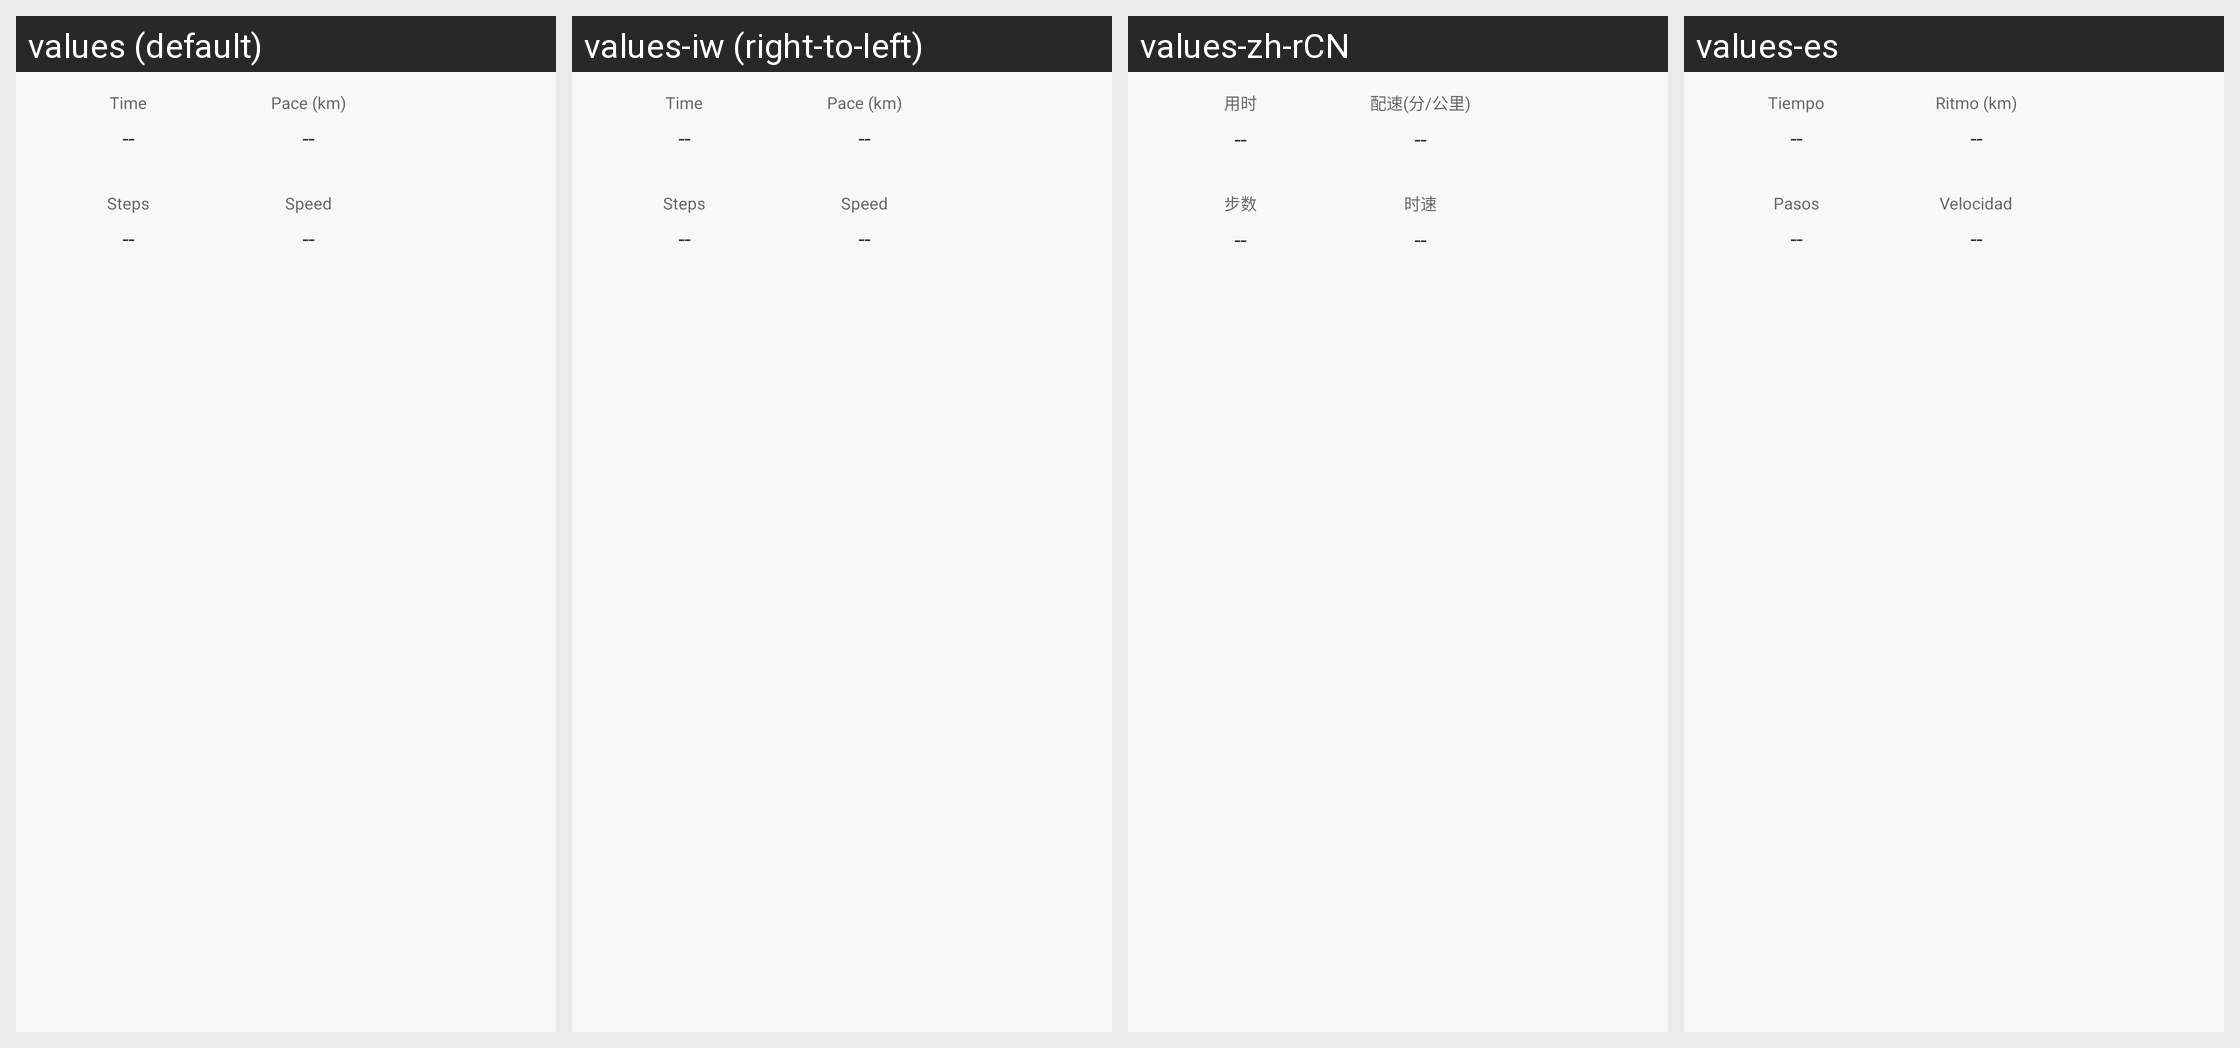

This grid shows one Android layout under several languages. Give, for every string resource on the screen, its name, the default text and each shown locale's text.
Android screen res/layout/fragment_running_detail_info.xml rendered under 4 locales, left to right: values (default), values-iw (right-to-left), values-zh-rCN, values-es. Device: Nexus 5 (rendered at 1080×1920; each locale shown at half size, 540×960, under a caption strip naming it); theme AppTheme.
Other locales in the repository, not shown: values-bn-rIN, values-de, values-fi, values-fr, values-hi, values-in, values-it, values-kn-rIN, values-ko, values-ml-rIN, values-ms-rMY, values-nl, values-pl, values-pt, values-pt-rBR, values-ro, values-ru, values-ta-rIN, values-te-rIN, values-th, values-tr, values-vi, values-zh, values-zh-rHK, values-zh-rTW.
Strings drawn on this screen, with the default value and each locale's value (text and hints the layout hard-codes, and strings that could not be matched under every locale, appear in the picture but are not listed):

running_time_desc
  values: Time
  values-iw: Time  [not translated; the default value is used]
  values-zh-rCN: 用时
  values-es: Tiempo

running_real_time_pace
  values: Pace (km)
  values-iw: Pace (km)  [not translated; the default value is used]
  values-zh-rCN: 配速(分/公里)
  values-es: Ritmo (km)

running_step
  values: Steps
  values-iw: Steps  [not translated; the default value is used]
  values-zh-rCN: 步数
  values-es: Pasos

running_speed
  values: Speed
  values-iw: Speed  [not translated; the default value is used]
  values-zh-rCN: 时速
  values-es: Velocidad
